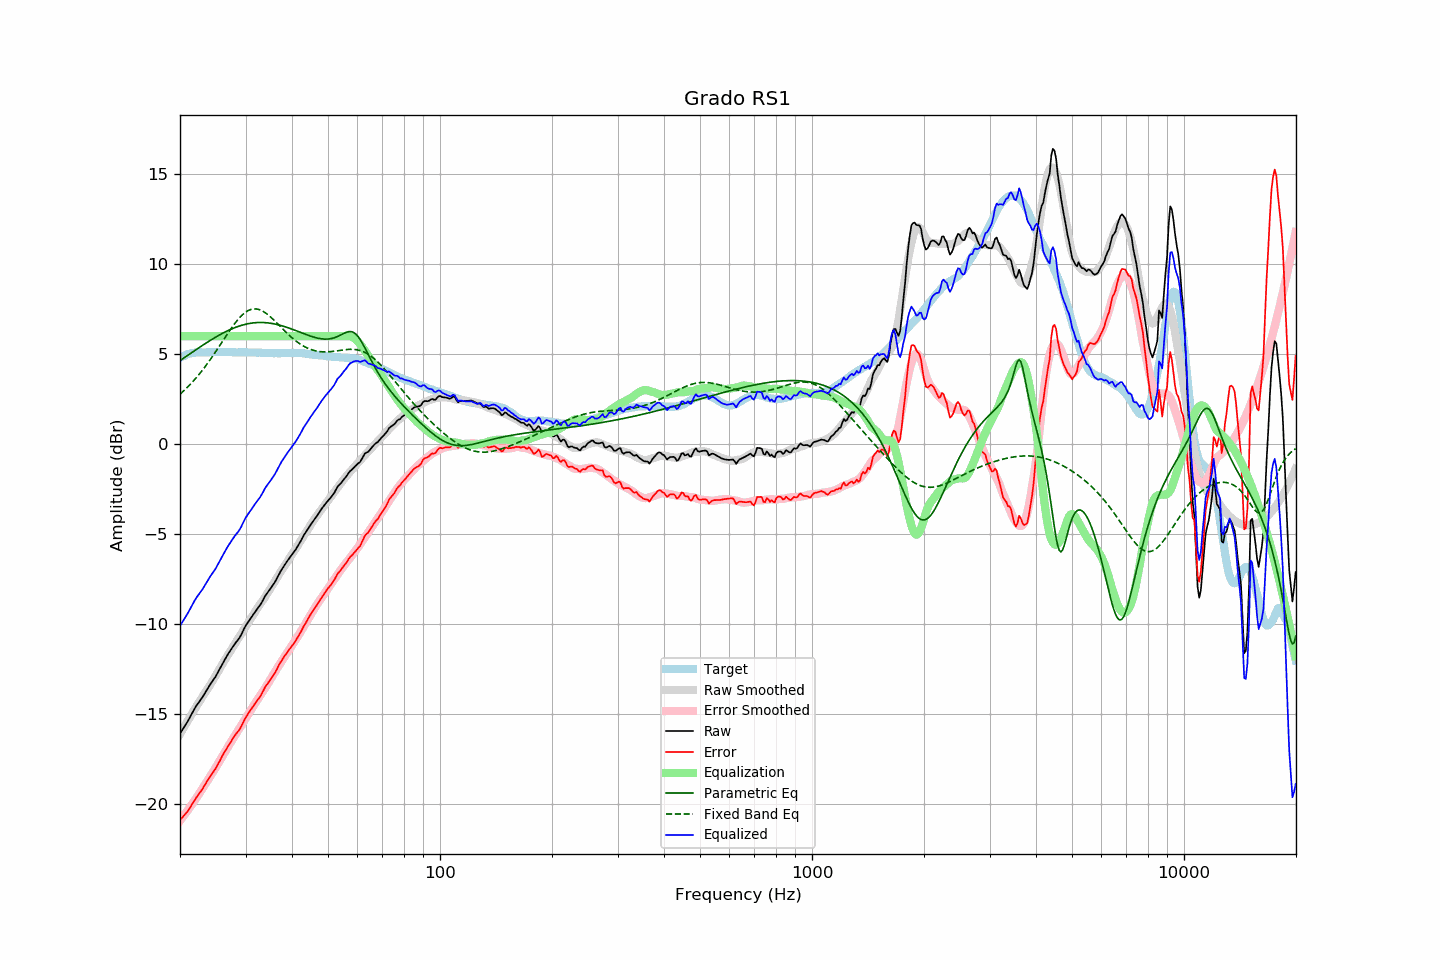

The data file committed next to this chart (first rows):
frequency, raw, error, smoothed, error_smoothed, equalization, parametric_eq, fixed_band_eq, equalized_raw, equalized_smoothed, target
20.00, -16.10, -20.89, -16.12, -20.94, 6.00, 4.64, 2.78, -10.10, -10.12, 4.79
20.20, -15.96, -20.80, -15.96, -20.82, 6.00, 4.70, 2.85, -9.96, -9.96, 4.84
20.40, -15.81, -20.69, -15.81, -20.70, 6.00, 4.76, 2.94, -9.81, -9.81, 4.89
20.61, -15.67, -20.59, -15.65, -20.58, 6.00, 4.83, 3.02, -9.67, -9.65, 4.92
20.81, -15.53, -20.49, -15.50, -20.45, 6.00, 4.89, 3.11, -9.53, -9.50, 4.97
21.02, -15.38, -20.38, -15.35, -20.33, 6.00, 4.95, 3.19, -9.38, -9.35, 5.01
21.23, -15.22, -20.24, -15.20, -20.20, 6.00, 5.01, 3.29, -9.22, -9.20, 5.03
21.44, -15.04, -20.09, -15.05, -20.08, 6.00, 5.07, 3.38, -9.04, -9.05, 5.05
21.66, -14.88, -19.95, -14.90, -19.95, 6.00, 5.13, 3.48, -8.88, -8.90, 5.07
21.87, -14.71, -19.79, -14.75, -19.82, 6.00, 5.19, 3.58, -8.71, -8.75, 5.08
22.09, -14.57, -19.66, -14.61, -19.69, 6.00, 5.25, 3.68, -8.57, -8.61, 5.10
22.31, -14.44, -19.54, -14.46, -19.56, 6.00, 5.31, 3.78, -8.44, -8.46, 5.11
22.54, -14.32, -19.42, -14.32, -19.42, 6.00, 5.37, 3.89, -8.32, -8.32, 5.11
22.76, -14.19, -19.29, -14.18, -19.28, 6.00, 5.43, 4.00, -8.19, -8.18, 5.11
22.99, -14.07, -19.16, -14.04, -19.14, 6.00, 5.49, 4.11, -8.07, -8.04, 5.09
23.22, -13.92, -19.01, -13.90, -19.01, 6.00, 5.55, 4.23, -7.92, -7.90, 5.09
23.45, -13.77, -18.86, -13.76, -18.87, 6.00, 5.61, 4.35, -7.77, -7.76, 5.09
23.69, -13.62, -18.72, -13.63, -18.74, 6.00, 5.66, 4.47, -7.62, -7.63, 5.10
23.92, -13.47, -18.57, -13.49, -18.60, 6.00, 5.72, 4.59, -7.47, -7.49, 5.10
24.16, -13.33, -18.44, -13.35, -18.46, 6.00, 5.77, 4.72, -7.33, -7.35, 5.11
24.40, -13.20, -18.32, -13.20, -18.31, 6.00, 5.83, 4.85, -7.20, -7.20, 5.12
24.65, -13.07, -18.18, -13.05, -18.16, 6.00, 5.88, 4.98, -7.07, -7.05, 5.11
24.89, -12.94, -18.06, -12.90, -18.01, 6.00, 5.94, 5.11, -6.94, -6.90, 5.11
25.14, -12.78, -17.90, -12.74, -17.86, 6.00, 5.99, 5.24, -6.78, -6.74, 5.11
25.39, -12.61, -17.73, -12.59, -17.70, 6.00, 6.04, 5.38, -6.61, -6.59, 5.12
25.65, -12.45, -17.57, -12.43, -17.55, 6.00, 6.09, 5.51, -6.45, -6.43, 5.12
25.91, -12.27, -17.38, -12.28, -17.39, 6.00, 6.14, 5.65, -6.27, -6.28, 5.11
26.16, -12.10, -17.21, -12.13, -17.24, 6.00, 6.18, 5.79, -6.10, -6.13, 5.11
26.43, -11.96, -17.07, -11.98, -17.09, 6.00, 6.23, 5.92, -5.96, -5.98, 5.11
26.69, -11.81, -16.91, -11.84, -16.95, 6.00, 6.27, 6.06, -5.81, -5.84, 5.11
26.96, -11.65, -16.77, -11.69, -16.80, 6.00, 6.32, 6.19, -5.65, -5.69, 5.12
27.23, -11.52, -16.64, -11.55, -16.65, 6.00, 6.36, 6.32, -5.52, -5.55, 5.12
27.50, -11.38, -16.49, -11.40, -16.51, 6.00, 6.40, 6.45, -5.38, -5.40, 5.12
27.77, -11.25, -16.35, -11.26, -16.36, 6.00, 6.43, 6.58, -5.25, -5.26, 5.10
28.05, -11.12, -16.22, -11.11, -16.22, 6.00, 6.47, 6.70, -5.12, -5.11, 5.10
28.33, -11.00, -16.09, -10.97, -16.08, 6.00, 6.50, 6.81, -5.00, -4.97, 5.09
28.62, -10.89, -15.98, -10.83, -15.94, 6.00, 6.54, 6.92, -4.89, -4.83, 5.09
28.90, -10.77, -15.87, -10.69, -15.79, 6.00, 6.57, 7.02, -4.77, -4.69, 5.10
29.19, -10.61, -15.70, -10.55, -15.65, 6.00, 6.59, 7.12, -4.61, -4.55, 5.09
29.48, -10.42, -15.53, -10.41, -15.50, 6.00, 6.62, 7.20, -4.42, -4.41, 5.11
29.78, -10.24, -15.34, -10.26, -15.36, 6.00, 6.64, 7.28, -4.24, -4.26, 5.10
30.08, -10.07, -15.18, -10.12, -15.22, 6.00, 6.67, 7.34, -4.07, -4.12, 5.11
30.38, -9.94, -15.04, -9.98, -15.08, 6.00, 6.69, 7.40, -3.94, -3.98, 5.10
30.68, -9.81, -14.90, -9.84, -14.94, 6.00, 6.70, 7.45, -3.81, -3.84, 5.10
30.99, -9.68, -14.77, -9.70, -14.80, 6.00, 6.72, 7.48, -3.68, -3.70, 5.09
31.30, -9.55, -14.64, -9.56, -14.65, 6.00, 6.73, 7.50, -3.55, -3.56, 5.09
31.61, -9.42, -14.51, -9.42, -14.51, 6.00, 6.74, 7.51, -3.42, -3.42, 5.09
31.93, -9.29, -14.38, -9.28, -14.37, 6.00, 6.75, 7.51, -3.29, -3.28, 5.09
32.24, -9.17, -14.24, -9.14, -14.23, 6.00, 6.76, 7.50, -3.17, -3.14, 5.08
32.57, -9.05, -14.14, -9.01, -14.09, 6.00, 6.76, 7.48, -3.05, -3.01, 5.09
32.89, -8.93, -14.01, -8.88, -13.96, 6.00, 6.76, 7.45, -2.93, -2.88, 5.09
33.22, -8.78, -13.85, -8.76, -13.83, 6.00, 6.76, 7.41, -2.78, -2.76, 5.07
33.55, -8.61, -13.68, -8.62, -13.69, 6.00, 6.76, 7.36, -2.61, -2.62, 5.07
33.89, -8.44, -13.50, -8.49, -13.55, 6.00, 6.75, 7.30, -2.44, -2.49, 5.06
34.23, -8.31, -13.38, -8.35, -13.41, 6.00, 6.74, 7.24, -2.31, -2.35, 5.07
34.57, -8.19, -13.25, -8.21, -13.27, 6.00, 6.73, 7.17, -2.19, -2.21, 5.06
34.92, -8.07, -13.12, -8.06, -13.12, 6.00, 6.72, 7.09, -2.07, -2.06, 5.06
35.27, -7.94, -12.99, -7.91, -12.97, 6.00, 6.71, 7.01, -1.94, -1.91, 5.05
35.62, -7.81, -12.86, -7.77, -12.82, 6.00, 6.69, 6.93, -1.81, -1.77, 5.05
35.97, -7.68, -12.73, -7.62, -12.67, 6.00, 6.68, 6.84, -1.68, -1.62, 5.05
... 635 more rows
